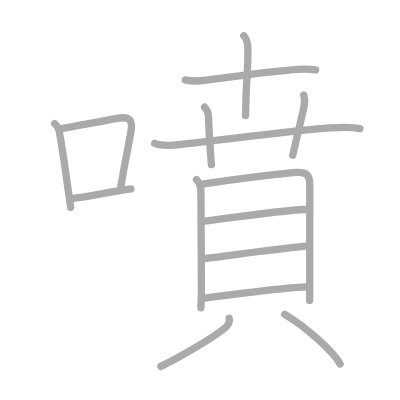
t = 0.00 s
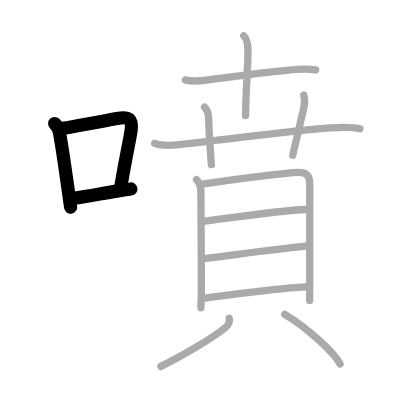
t = 3.00 s
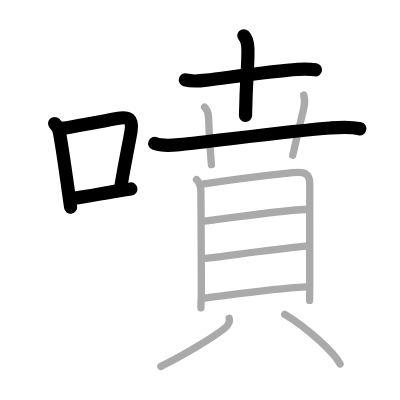
t = 6.00 s
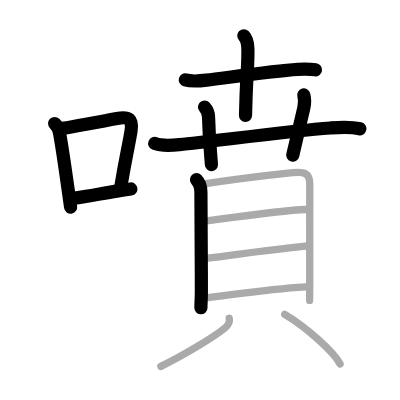
t = 9.00 s
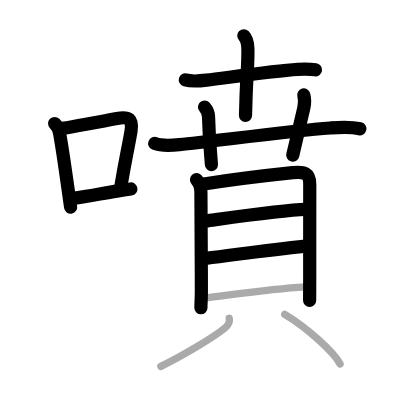
t = 12.00 s
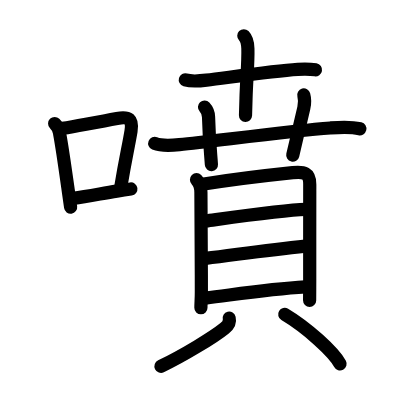
t = 15.00 s

The animated SVG that drew these frames (rendered in a browser with its animation timeline set to each time). Animation: 15 SMIL elements (animate=15); one cycle of 15.00 s.

<?xml version="1.0" standalone="no"?>
<!DOCTYPE svg PUBLIC "-//W3C//DTD SVG 1.1//EN"   "http://www.w3.org/Graphics/SVG/1.1/DTD/svg11.dtd">
<svg width="400px" height="400px"  version="1.1" xmlns="http://www.w3.org/2000/svg">
  <defs>
    <marker id="Triangle" viewBox="0 0 10 10" refX="0" refY="5" markerUnits="strokeWidth" markerWidth="3" style="stroke-opacity:0%;fill:#aaaaaa;" markerHeight="2" orient="auto">
      <path d="M 0 0 L 10 5 L 0 10 z" />
    </marker>
    
    <marker id="Arrow" viewBox="0 0 10 10" refX="5" refY="5" markerUnits="strokeWidth" markerWidth="1.8" style="stroke-opacity:0%;fill:#770000;" markerHeight="2" orient="auto">
      <path d="M 0 4 L 6 4 L 4 1 L 10 5 L 4 9 L 6 6 L 0 6 z" />
        <circle cx="5" cy="5" r="5" />
      </marker>
    
    <marker id="TriangleRed" viewBox="0 0 10 10" refX="0" refY="5" markerUnits="strokeWidth" markerWidth="3" style="stroke-opacity:0%;fill:#CC0000;" markerHeight="2" orient="auto">
      <path d="M 0 0 L 10 5 L 0 10 z" />
    </marker>
    
    <marker id="ArrowRed" viewBox="0 0 10 10" refX="5" refY="5" markerUnits="strokeWidth" markerWidth="1.8" style="stroke-opacity:0%;fill:#CC0000;" markerHeight="2" orient="auto">
      <path d="M 0 4 L 6 4 L 4 1 L 10 5 L 4 9 L 6 6 L 0 6 z" />
        <circle cx="5" cy="5" r="5" />
      </marker>
    
  </defs>
  
  <path style="fill:#ffffff; fill-opacity:100%; fill-rule:evenodd; stroke-width:0;" d="M 0 0 L 400px 0 L 400px 400px L 0 400px L 0 0" />

  <g transform="scale(3.6697247706422 3.6697247706422)">
<path style="fill:none; fill-opacity:0%; fill-rule:evenodd; stroke:#aaaaaa; stroke-opacity:100%; stroke-width: 1.5pt; stroke-linejoin:round; stroke-linecap:round;" d="M14.89 33.66c0.79 0.79 1.35 1.82 1.37 2.82c0.73 3.9 1.58 10.03 2.35 15.51c0.22 1.58 0.44 3.11 0.64 4.51"></path>
<path style="fill:none; fill-opacity:0%; fill-rule:evenodd; stroke:#aaaaaa; stroke-opacity:100%; stroke-width: 1.5pt; stroke-linejoin:round; stroke-linecap:round;" d="M17.06 34.98c5.23-0.97 10.01-1.77 14.82-2.7c3.19-0.62 4.38 0.14 3.82 3.48c-0.74 4.42-1.45 7.15-2.78 15.15"></path>
<path style="fill:none; fill-opacity:0%; fill-rule:evenodd; stroke:#aaaaaa; stroke-opacity:100%; stroke-width: 1.5pt; stroke-linejoin:round; stroke-linecap:round;" d="M19.97 54.05c3.8-0.48 7.28-1.22 11.83-1.97c1.2-0.2 2.48-0.4 3.86-0.59"></path>
<path style="fill:none; fill-opacity:0%; fill-rule:evenodd; stroke:#aaaaaa; stroke-opacity:100%; stroke-width: 1.5pt; stroke-linejoin:round; stroke-linecap:round;" d="M50.5 21.77c1.78 0.52 3.92 0.3 5.77 0.07c6.22-0.76 17.99-2.52 24.87-2.95c1.66-0.1 3.23-0.13 4.87 0.15"></path>
<path style="fill:none; fill-opacity:0%; fill-rule:evenodd; stroke:#aaaaaa; stroke-opacity:100%; stroke-width: 1.5pt; stroke-linejoin:round; stroke-linecap:round;" d="M66.44 9.75c0.84 0.84 1.06 2 1.11 3.5c0.11 3.79-0.38 8.63-0.51 13.5c-0.05 1.88-0.1 3.54-0.14 4.75"></path>
<path style="fill:none; fill-opacity:0%; fill-rule:evenodd; stroke:#aaaaaa; stroke-opacity:100%; stroke-width: 1.5pt; stroke-linejoin:round; stroke-linecap:round;" d="M42.16 39.07c1.91 0.78 4.71 0.55 6.72 0.34c10.31-1.08 30.61-3.76 41.12-4.54c2.68-0.2 5.45-0.42 8.08 0.23"></path>
<path style="fill:none; fill-opacity:0%; fill-rule:evenodd; stroke:#aaaaaa; stroke-opacity:100%; stroke-width: 1.5pt; stroke-linejoin:round; stroke-linecap:round;" d="M55.73 29.18c0.95 1.02 1.08 2.07 1.1 2.7c0.17 6.37 0.54 9.5 0.78 12.99"></path>
<path style="fill:none; fill-opacity:0%; fill-rule:evenodd; stroke:#aaaaaa; stroke-opacity:100%; stroke-width: 1.5pt; stroke-linejoin:round; stroke-linecap:round;" d="M82.78 25.88c0.36 1.32 0.33 2.21 0.01 3.54c-1.25 5.25-1.91 8.21-3.02 12.89"></path>
<path style="fill:none; fill-opacity:0%; fill-rule:evenodd; stroke:#aaaaaa; stroke-opacity:100%; stroke-width: 1.5pt; stroke-linejoin:round; stroke-linecap:round;" d="M53.55 48.97c0.93 0.93 1.2 2.03 1.2 3.42c0 0.85 0.12 14.92 0.12 27.18c0 2.1-0.12 2.8-0.12 4.3"></path>
<path style="fill:none; fill-opacity:0%; fill-rule:evenodd; stroke:#aaaaaa; stroke-opacity:100%; stroke-width: 1.5pt; stroke-linejoin:round; stroke-linecap:round;" d="M55.57 50.13c4.26-0.67 19.12-2.56 24.2-3.09c3.07-0.32 4.66 0.04 4.64 3.21c-0.02 4.77-0.01 17.98-0.01 25.74c0 1.76-0.03 5.67-0.03 5.88"></path>
<path style="fill:none; fill-opacity:0%; fill-rule:evenodd; stroke:#aaaaaa; stroke-opacity:100%; stroke-width: 1.5pt; stroke-linejoin:round; stroke-linecap:round;" d="M56.05 60.21c7.2-0.96 21.45-2.96 27.18-3.13"></path>
<path style="fill:none; fill-opacity:0%; fill-rule:evenodd; stroke:#aaaaaa; stroke-opacity:100%; stroke-width: 1.5pt; stroke-linejoin:round; stroke-linecap:round;" d="M56.03 70.41c9.34-1.16 16.59-2.28 27.23-3.36"></path>
<path style="fill:none; fill-opacity:0%; fill-rule:evenodd; stroke:#aaaaaa; stroke-opacity:100%; stroke-width: 1.5pt; stroke-linejoin:round; stroke-linecap:round;" d="M55.92 81.25c9.83-1.25 17.45-2.5 27.34-3.08"></path>
<path style="fill:none; fill-opacity:0%; fill-rule:evenodd; stroke:#aaaaaa; stroke-opacity:100%; stroke-width: 1.5pt; stroke-linejoin:round; stroke-linecap:round;" d="M62.46 86.72c0.29 1.16-0.25 1.92-1.25 2.73c-3.02 2.45-11.33 7.48-17.37 10.38"></path>
<path style="fill:none; fill-opacity:0%; fill-rule:evenodd; stroke:#aaaaaa; stroke-opacity:100%; stroke-width: 1.5pt; stroke-linejoin:round; stroke-linecap:round;" d="M77.59 85.67c6.14 3.66 13.4 10.3 15.08 13.5"></path>

<path style="fill:none; fill-opacity:0%; fill-rule:evenodd; stroke:#000000; stroke-opacity:100%; stroke-width: 2.7pt; stroke-linejoin:round; stroke-linecap:round;" d="M14.89 33.66c0.79 0.79 1.35 1.82 1.37 2.82c0.73 3.9 1.58 10.03 2.35 15.51c0.22 1.58 0.44 3.11 0.64 4.51" pathLength="100" stroke-dashoffset="100" stroke-dasharray="100 105"><animate id="dashAnim1" attributeName="stroke-dashoffset" from="100" to="0" dur="1s" calcMode="linear" fill="freeze"/></path>
<path style="fill:none; fill-opacity:0%; fill-rule:evenodd; stroke:#000000; stroke-opacity:100%; stroke-width: 2.7pt; stroke-linejoin:round; stroke-linecap:round;" d="M17.06 34.98c5.23-0.97 10.01-1.77 14.82-2.7c3.19-0.62 4.38 0.14 3.82 3.48c-0.74 4.42-1.45 7.15-2.78 15.15" pathLength="100" stroke-dashoffset="100" stroke-dasharray="100 105"><animate id="dashAnim2" attributeName="stroke-dashoffset" from="100" to="0" dur="1s" calcMode="linear" begin="dashAnim1.end" fill="freeze"/></path>
<path style="fill:none; fill-opacity:0%; fill-rule:evenodd; stroke:#000000; stroke-opacity:100%; stroke-width: 2.7pt; stroke-linejoin:round; stroke-linecap:round;" d="M19.97 54.05c3.8-0.48 7.28-1.22 11.83-1.97c1.2-0.2 2.48-0.4 3.86-0.59" pathLength="100" stroke-dashoffset="100" stroke-dasharray="100 105"><animate id="dashAnim3" attributeName="stroke-dashoffset" from="100" to="0" dur="1s" calcMode="linear" begin="dashAnim2.end" fill="freeze"/></path>
<path style="fill:none; fill-opacity:0%; fill-rule:evenodd; stroke:#000000; stroke-opacity:100%; stroke-width: 2.7pt; stroke-linejoin:round; stroke-linecap:round;" d="M50.5 21.77c1.78 0.52 3.92 0.3 5.77 0.07c6.22-0.76 17.99-2.52 24.87-2.95c1.66-0.1 3.23-0.13 4.87 0.15" pathLength="100" stroke-dashoffset="100" stroke-dasharray="100 105"><animate id="dashAnim4" attributeName="stroke-dashoffset" from="100" to="0" dur="1s" calcMode="linear" begin="dashAnim3.end" fill="freeze"/></path>
<path style="fill:none; fill-opacity:0%; fill-rule:evenodd; stroke:#000000; stroke-opacity:100%; stroke-width: 2.7pt; stroke-linejoin:round; stroke-linecap:round;" d="M66.44 9.75c0.84 0.84 1.06 2 1.11 3.5c0.11 3.79-0.38 8.63-0.51 13.5c-0.05 1.88-0.1 3.54-0.14 4.75" pathLength="100" stroke-dashoffset="100" stroke-dasharray="100 105"><animate id="dashAnim5" attributeName="stroke-dashoffset" from="100" to="0" dur="1s" calcMode="linear" begin="dashAnim4.end" fill="freeze"/></path>
<path style="fill:none; fill-opacity:0%; fill-rule:evenodd; stroke:#000000; stroke-opacity:100%; stroke-width: 2.7pt; stroke-linejoin:round; stroke-linecap:round;" d="M42.16 39.07c1.91 0.78 4.71 0.55 6.72 0.34c10.31-1.08 30.61-3.76 41.12-4.54c2.68-0.2 5.45-0.42 8.08 0.23" pathLength="100" stroke-dashoffset="100" stroke-dasharray="100 105"><animate id="dashAnim6" attributeName="stroke-dashoffset" from="100" to="0" dur="1s" calcMode="linear" begin="dashAnim5.end" fill="freeze"/></path>
<path style="fill:none; fill-opacity:0%; fill-rule:evenodd; stroke:#000000; stroke-opacity:100%; stroke-width: 2.7pt; stroke-linejoin:round; stroke-linecap:round;" d="M55.73 29.18c0.95 1.02 1.08 2.07 1.1 2.7c0.17 6.37 0.54 9.5 0.78 12.99" pathLength="100" stroke-dashoffset="100" stroke-dasharray="100 105"><animate id="dashAnim7" attributeName="stroke-dashoffset" from="100" to="0" dur="1s" calcMode="linear" begin="dashAnim6.end" fill="freeze"/></path>
<path style="fill:none; fill-opacity:0%; fill-rule:evenodd; stroke:#000000; stroke-opacity:100%; stroke-width: 2.7pt; stroke-linejoin:round; stroke-linecap:round;" d="M82.78 25.88c0.36 1.32 0.33 2.21 0.01 3.54c-1.25 5.25-1.91 8.21-3.02 12.89" pathLength="100" stroke-dashoffset="100" stroke-dasharray="100 105"><animate id="dashAnim8" attributeName="stroke-dashoffset" from="100" to="0" dur="1s" calcMode="linear" begin="dashAnim7.end" fill="freeze"/></path>
<path style="fill:none; fill-opacity:0%; fill-rule:evenodd; stroke:#000000; stroke-opacity:100%; stroke-width: 2.7pt; stroke-linejoin:round; stroke-linecap:round;" d="M53.55 48.97c0.93 0.93 1.2 2.03 1.2 3.42c0 0.85 0.12 14.92 0.12 27.18c0 2.1-0.12 2.8-0.12 4.3" pathLength="100" stroke-dashoffset="100" stroke-dasharray="100 105"><animate id="dashAnim9" attributeName="stroke-dashoffset" from="100" to="0" dur="1s" calcMode="linear" begin="dashAnim8.end" fill="freeze"/></path>
<path style="fill:none; fill-opacity:0%; fill-rule:evenodd; stroke:#000000; stroke-opacity:100%; stroke-width: 2.7pt; stroke-linejoin:round; stroke-linecap:round;" d="M55.57 50.13c4.26-0.67 19.12-2.56 24.2-3.09c3.07-0.32 4.66 0.04 4.64 3.21c-0.02 4.77-0.01 17.98-0.01 25.74c0 1.76-0.03 5.67-0.03 5.88" pathLength="100" stroke-dashoffset="100" stroke-dasharray="100 105"><animate id="dashAnim10" attributeName="stroke-dashoffset" from="100" to="0" dur="1s" calcMode="linear" begin="dashAnim9.end" fill="freeze"/></path>
<path style="fill:none; fill-opacity:0%; fill-rule:evenodd; stroke:#000000; stroke-opacity:100%; stroke-width: 2.7pt; stroke-linejoin:round; stroke-linecap:round;" d="M56.05 60.21c7.2-0.96 21.45-2.96 27.18-3.13" pathLength="100" stroke-dashoffset="100" stroke-dasharray="100 105"><animate id="dashAnim11" attributeName="stroke-dashoffset" from="100" to="0" dur="1s" calcMode="linear" begin="dashAnim10.end" fill="freeze"/></path>
<path style="fill:none; fill-opacity:0%; fill-rule:evenodd; stroke:#000000; stroke-opacity:100%; stroke-width: 2.7pt; stroke-linejoin:round; stroke-linecap:round;" d="M56.03 70.41c9.34-1.16 16.59-2.28 27.23-3.36" pathLength="100" stroke-dashoffset="100" stroke-dasharray="100 105"><animate id="dashAnim12" attributeName="stroke-dashoffset" from="100" to="0" dur="1s" calcMode="linear" begin="dashAnim11.end" fill="freeze"/></path>
<path style="fill:none; fill-opacity:0%; fill-rule:evenodd; stroke:#000000; stroke-opacity:100%; stroke-width: 2.7pt; stroke-linejoin:round; stroke-linecap:round;" d="M55.92 81.25c9.83-1.25 17.45-2.5 27.34-3.08" pathLength="100" stroke-dashoffset="100" stroke-dasharray="100 105"><animate id="dashAnim13" attributeName="stroke-dashoffset" from="100" to="0" dur="1s" calcMode="linear" begin="dashAnim12.end" fill="freeze"/></path>
<path style="fill:none; fill-opacity:0%; fill-rule:evenodd; stroke:#000000; stroke-opacity:100%; stroke-width: 2.7pt; stroke-linejoin:round; stroke-linecap:round;" d="M62.46 86.72c0.29 1.16-0.25 1.92-1.25 2.73c-3.02 2.45-11.33 7.48-17.37 10.38" pathLength="100" stroke-dashoffset="100" stroke-dasharray="100 105"><animate id="dashAnim14" attributeName="stroke-dashoffset" from="100" to="0" dur="1s" calcMode="linear" begin="dashAnim13.end" fill="freeze"/></path>
<path style="fill:none; fill-opacity:0%; fill-rule:evenodd; stroke:#000000; stroke-opacity:100%; stroke-width: 2.7pt; stroke-linejoin:round; stroke-linecap:round;" d="M77.59 85.67c6.14 3.66 13.4 10.3 15.08 13.5" pathLength="100" stroke-dashoffset="100" stroke-dasharray="100 105"><animate id="dashAnim15" attributeName="stroke-dashoffset" from="100" to="0" dur="1s" calcMode="linear" begin="dashAnim14.end" fill="freeze"/></path>

</g>

</svg>  
          
